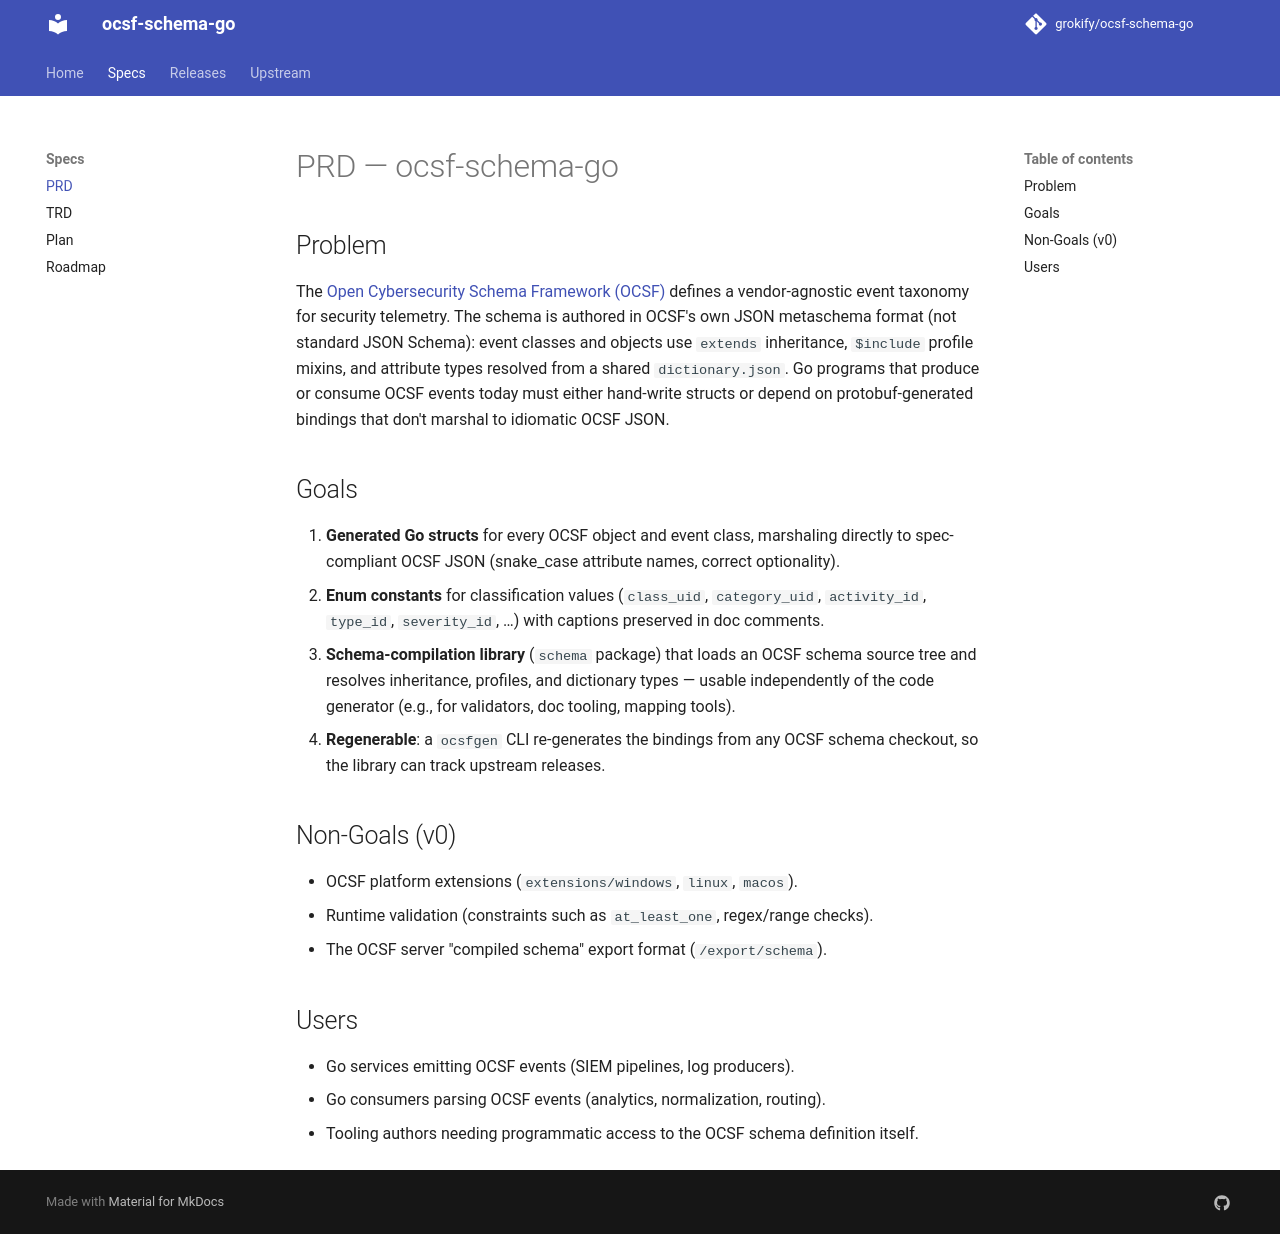

repository: grokify/ocsf-schema-go · page: specs/PRD/index.html · generator: mkdocs

# PRD — ocsf-schema-go

## Problem

The [Open Cybersecurity Schema Framework (OCSF)](https://github.com/ocsf/ocsf-schema) defines a
vendor-agnostic event taxonomy for security telemetry. The schema is authored in OCSF's own
JSON metaschema format (not standard JSON Schema): event classes and objects use `extends`
inheritance, `$include` profile mixins, and attribute types resolved from a shared
`dictionary.json`. Go programs that produce or consume OCSF events today must either
hand-write structs or depend on protobuf-generated bindings that don't marshal to
idiomatic OCSF JSON.

## Goals

1. **Generated Go structs** for every OCSF object and event class, marshaling directly to
   spec-compliant OCSF JSON (snake_case attribute names, correct optionality).
2. **Enum constants** for classification values (`class_uid`, `category_uid`, `activity_id`,
   `type_id`, `severity_id`, …) with captions preserved in doc comments.
3. **Schema-compilation library** (`schema` package) that loads an OCSF schema source tree
   and resolves inheritance, profiles, and dictionary types — usable independently of the
   code generator (e.g., for validators, doc tooling, mapping tools).
4. **Regenerable**: a `ocsfgen` CLI re-generates the bindings from any OCSF schema checkout,
   so the library can track upstream releases.

## Non-Goals (v0)

- OCSF platform extensions (`extensions/windows`, `linux`, `macos`).
- Runtime validation (constraints such as `at_least_one`, regex/range checks).
- The OCSF server "compiled schema" export format (`/export/schema`).

## Users

- Go services emitting OCSF events (SIEM pipelines, log producers).
- Go consumers parsing OCSF events (analytics, normalization, routing).
- Tooling authors needing programmatic access to the OCSF schema definition itself.
